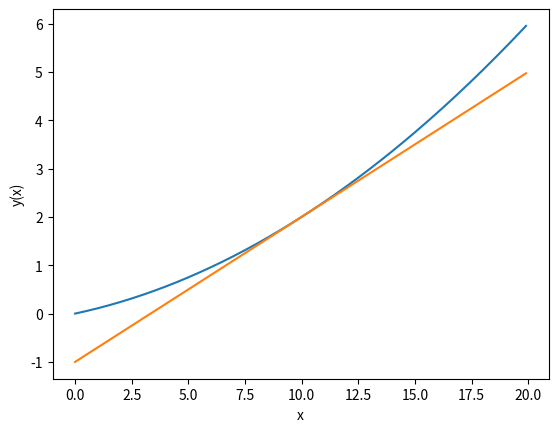

Write the Python code that produced this figure.
#Let y=0.01x^2+0.1x
import numpy as np
import matplotlib.pylab as plt
def num_diff(f,x):
    h=1e-4
    return (f(x+h)-f(x-h))/(2*h)
def func_1(x):
    return 0.01*x**2+0.1*x
def diff_1(x):
    return 2*0.01*x+0.1
def tan_line(f, x):
    d = num_diff(f, x)
    print(d)
    y = f(x) - d*x
    return lambda t: d*t + y

x=np.arange(0.0,20.0,0.1)
y=func_1(x)
#print(num_diff(func_1,5))
#print(num_diff(func_1,10))
tf = tan_line(func_1, 10)
y2 = tf(x)

plt.xlabel("x")
plt.ylabel("y(x)")
plt.plot(x, y)
plt.plot(x, y2)
plt.show()
